Run: headless pygame with SDL's dummy video driver; simulated clock (each Clock.tick advances the game by its frame time, no real sleeping); random seed 0; keys injected as events and as key.get_pressed() state; no mouse input; restart key R tapped at the start of phases 3 and 4.
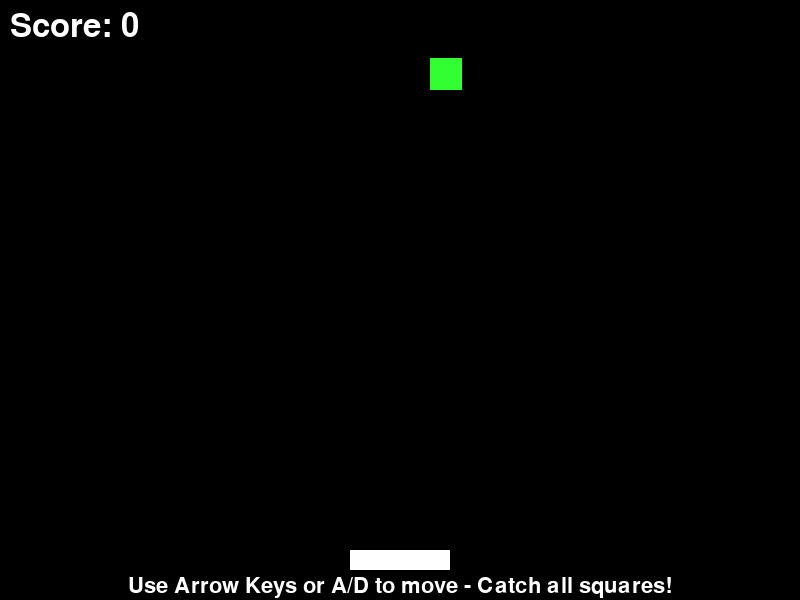
Frame 1 of 4 · flips 1–60 · no input
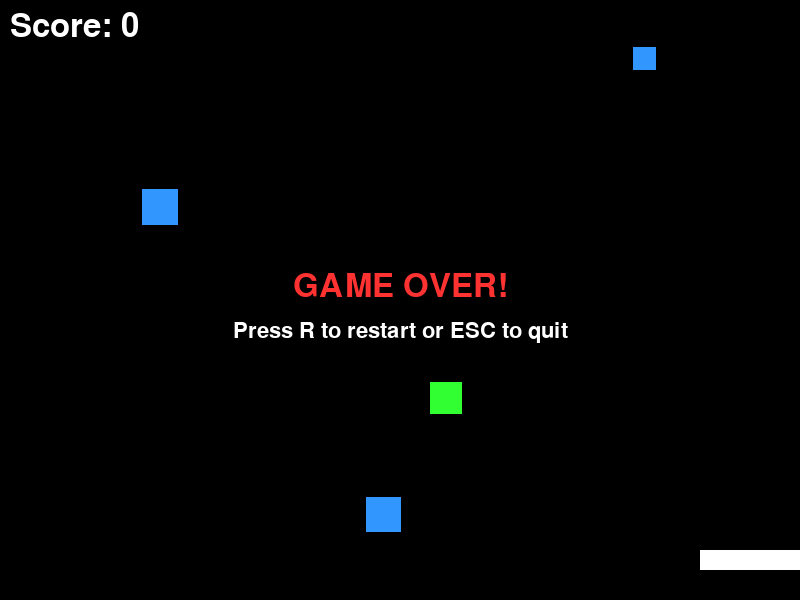
Frame 2 of 4 · flips 61–180 · tapped SPACE, RETURN · held RIGHT (→), D
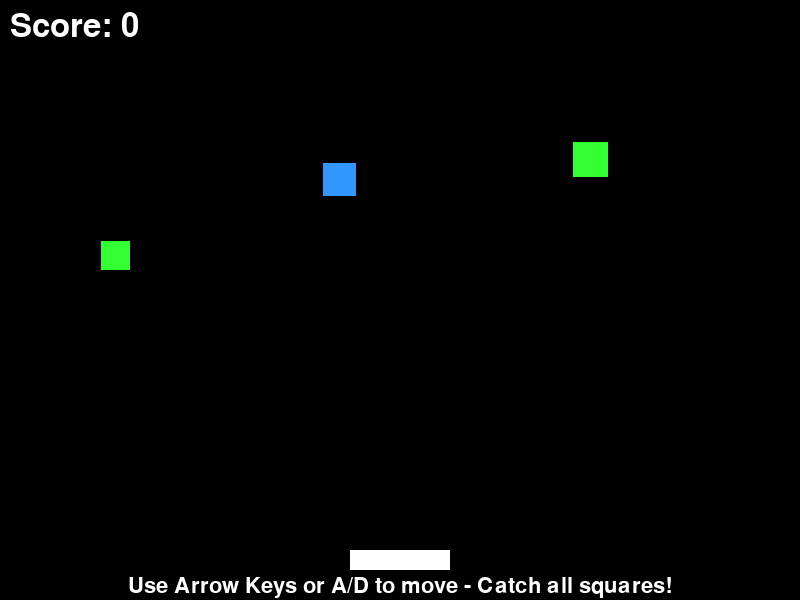
Frame 3 of 4 · flips 181–300 · tapped R · held DOWN (↓), S
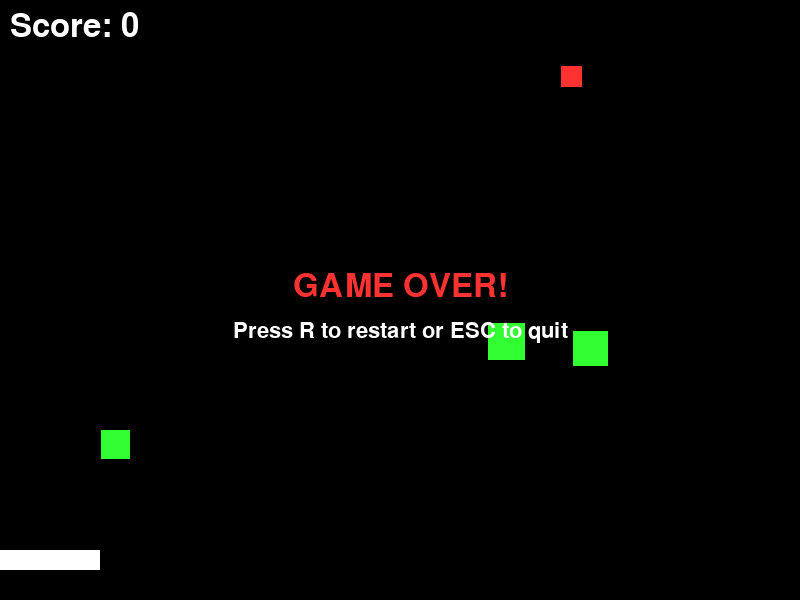
Frame 4 of 4 · flips 301–420 · tapped R · held LEFT (←), A, UP (↑), W

The pygame program that drew these frames:

import os
os.environ['SDL_AUDIODRIVER'] = 'dummy'

import pygame
import random
import sys

pygame.init()

WIDTH = 800
HEIGHT = 600
screen = pygame.display.set_mode((WIDTH, HEIGHT))
pygame.display.set_caption("Catch the Falling Squares!")

WHITE = (255, 255, 255)
BLACK = (0, 0, 0)
RED = (255, 50, 50)
BLUE = (50, 150, 255)
GREEN = (50, 255, 50)
YELLOW = (255, 255, 50)

COLORS = [RED, BLUE, GREEN, YELLOW]

player_width = 100
player_height = 20
player_x = WIDTH // 2 - player_width // 2
player_y = HEIGHT - 50
player_speed = 8

class FallingSquare:
    def __init__(self):
        self.size = random.randint(20, 40)
        self.x = random.randint(0, WIDTH - self.size)
        self.y = -self.size
        self.speed = random.randint(3, 7)
        self.color = random.choice(COLORS)
    
    def move(self):
        self.y += self.speed
    
    def draw(self, surface):
        pygame.draw.rect(surface, self.color, (self.x, self.y, self.size, self.size))

clock = pygame.time.Clock()
font = pygame.font.Font(None, 48)
small_font = pygame.font.Font(None, 32)

squares = []
score = 0
spawn_timer = 0
game_over = False

running = True
while running:
    for event in pygame.event.get():
        if event.type == pygame.QUIT:
            running = False
        if event.type == pygame.KEYDOWN:
            if event.key == pygame.K_ESCAPE:
                running = False
            if event.key == pygame.K_r and game_over:
                squares = []
                score = 0
                spawn_timer = 0
                game_over = False
                player_x = WIDTH // 2 - player_width // 2

    if not game_over:
        keys = pygame.key.get_pressed()
        if keys[pygame.K_LEFT] or keys[pygame.K_a]:
            player_x -= player_speed
        if keys[pygame.K_RIGHT] or keys[pygame.K_d]:
            player_x += player_speed
        
        player_x = max(0, min(WIDTH - player_width, player_x))
        
        spawn_timer += 1
        if spawn_timer > 30:
            squares.append(FallingSquare())
            spawn_timer = 0
        
        player_rect = pygame.Rect(player_x, player_y, player_width, player_height)
        
        for square in squares[:]:
            square.move()
            
            square_rect = pygame.Rect(square.x, square.y, square.size, square.size)
            if player_rect.colliderect(square_rect):
                squares.remove(square)
                score += 10
            
            elif square.y > HEIGHT:
                game_over = True

    screen.fill(BLACK)
    
    pygame.draw.rect(screen, WHITE, (player_x, player_y, player_width, player_height))
    
    for square in squares:
        square.draw(screen)
    
    score_text = font.render(f"Score: {score}", True, WHITE)
    screen.blit(score_text, (10, 10))
    
    if game_over:
        game_over_text = font.render("GAME OVER!", True, RED)
        restart_text = small_font.render("Press R to restart or ESC to quit", True, WHITE)
        screen.blit(game_over_text, (WIDTH // 2 - game_over_text.get_width() // 2, HEIGHT // 2 - 30))
        screen.blit(restart_text, (WIDTH // 2 - restart_text.get_width() // 2, HEIGHT // 2 + 20))
    else:
        instructions = small_font.render("Use Arrow Keys or A/D to move - Catch all squares!", True, WHITE)
        screen.blit(instructions, (WIDTH // 2 - instructions.get_width() // 2, HEIGHT - 25))
    
    pygame.display.flip()
    clock.tick(60)

pygame.quit()
sys.exit()
